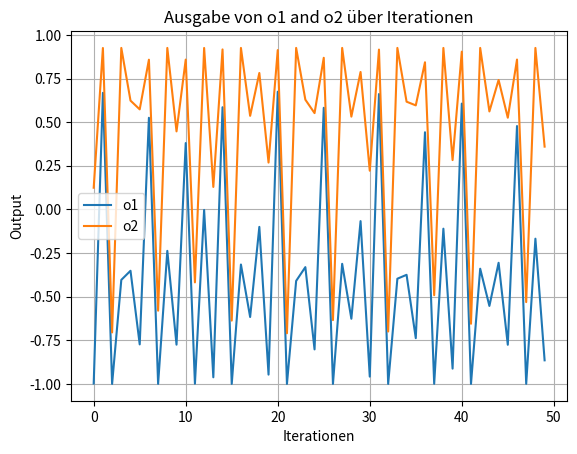

Here is the Python script that generated this plot:
import numpy as np
import matplotlib.pyplot as plt

# Tangens-Hyperbolicus-Transferfunktion
def tanh(x):
    return 2 / (1 + np.exp(-2 * x)) - 1

# Gewichte
wbias1 = -3.37
wbias2 = 0.125
w11 = -4
w12 = 1.5
w21 = -1.5
w22 = 0

# Anfangswerte
o1, o2 = 0.0, 0.0

# Listen zur Speicherung der Outputs
o1_list = []
o2_list = []

# Iterationen
for _ in range(50):
    net1 = w11 * o1 + w12 * o2 + wbias1
    net2 = w21 * o1 + w22 * o2 + wbias2
    o1 = tanh(net1)
    o2 = tanh(net2)
    o1_list.append(o1)
    o2_list.append(o2)

# Visualisierung
plt.plot(o1_list, label='o1')
plt.plot(o2_list, label='o2')
plt.xlabel('Iterationen')
plt.ylabel('Output')
plt.legend()
plt.title('Ausgabe von o1 and o2 über Iterationen')
plt.grid(True)
plt.show()
